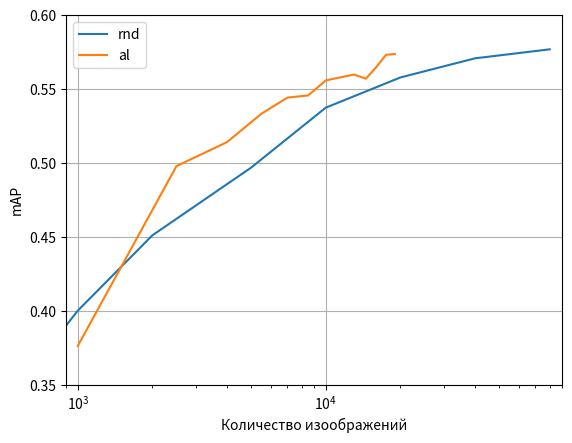

Generate this figure with matplotlib:
import matplotlib.pyplot as plt

def mean(listt):
    return sum(listt)/len(listt)

y_500 = [0.386236358115645, 0.28634162153056303, 0.3066288625052592, 0.4181669289309775, 0.22051995652298925, 0.3002473966671414, 0.3980324928067816, 0.3204739995644987, 0.3315658703803319, 0.38681652618885565]
y_1000 = [0.38013761937309953, 0.4016326925079752, 0.37283882228997006, 0.4005850316918249, 0.40782795118890597, 0.3616173746985596, 0.3988258390056973, 0.44438384124650343, 0.4331428592518746, 0.3990855265112151]
y_2000 = [0.428535680150017, 0.45825355501035164, 0.4815722102304758, 0.4667633171961991, 0.45796670661812405, 0.43359813946457115, 0.4175943760000167, 0.4795148436273496, 0.4597859989878627, 0.42642681037015867]
y_5000 = [0.4935002057052022, 0.49234075273636624, 0.497492175090272, 0.49322904749740715, 0.4906829078144499, 0.49474312405013093, 0.5159661848100392, 0.48006654114708647, 0.4893397794389286, 0.5203862468361943]
y_10000 = [0.5491151633206631, 0.5357634160850919, 0.521233579736959, 0.5348924309150883, 0.5404009583386428, 0.5307755159912863, 0.537881023867633, 0.5457430800356208, 0.5418199598075263, 0.535702653624554]
y_20000 = [0.5642615461951059, 0.5460745784153224, 0.5781255851594773, 0.5584371060696688, 0.5573801173596824, 0.5522256698703325, 0.5548949449976132, 0.5454882983284296, 0.5637371717141968, 0.557058395106897]
y_40000 = [0.579, 0.577, 0.563, 0.581, 0.565, 0.574, 0.556]
y_80000 = [0.573, 0.573, 0.580, 0.581, 0.577]


x_500 = [500, ] * len(y_500)
x_1000 = [1000, ] * len(y_1000)
x_2000 = [2000, ] * len(y_2000)
x_5000 = [5000, ] * len(y_5000)
x_10000 = [10000, ] * len(y_10000)
x_20000 = [20000, ] * len(y_20000)
x_40000 = [40000, ] * len(y_40000)
x_80000 = [80000, ] * len(y_80000)

xx = [x_500, x_1000, x_2000, x_5000, x_10000, x_20000, x_40000, x_80000]
yy = [y_500, y_1000, y_2000, y_5000, y_10000, y_20000, y_40000, y_80000]
x_o = [500, 1000, 2000, 5000, 10000, 20000, 40000, 80000]
# for x, y in zip(xx, yy):
#     plt.scatter(x, y, s=4)
plt.plot(x_o, [mean(x) for x in yy], label='rnd')

iy = {}
iy[1] = [0.41130167711067783, 0.4999764577754397, 0.5305110934498993, 0.5364043545483983, 0.5455172757974414, 0.5447483226076123, 0.5490166485787106, 0.5529526680460104, 0.5454931897911189, 0.5489557614840365, 0.5636132134364427, 0.5694392045765575, 0.5639857229981871, 0.5675840526800552, 0.5569823716821538, 0.556483448121312, 0.5650058885881, 0.5677651585101543, 0.5593071503633267, 0.5665853518252307, 0.5718187497319116, 0.5925453397939705, 0.5619554510805245, 0.5680017685897856, 0.5727118160405094, 0.5704569553781388, 0.5640175275008558, 0.5735326133045542, 0.5717535984007815, 0.5645125233499629, 0.5830955538990893]
iy[2] = [0.3859383010087868, 0.4890709270235167, 0.5051524682152538, 0.5267184747284441, 0.5525475405661386, 0.5508596329991137, 0.5675993551687512, 0.5612005684533792, 0.5619582954586675, 0.5641615348727232, 0.5716910397398585, 0.5752488486362294, 0.5813349218506544, 0.5722148596868815, 0.5739014722731139, 0.582465110386857, 0.5775825626756864, 0.5662734368194924, 0.5736305687191425, 0.5869587167672999, 0.578152631203043, 0.5836663457770459, 0.5804719653945607, 0.5718869102993541, 0.5714167797588928, 0.5744990877436996, 0.5608782840970165, 0.5704820123480779, 0.5848488364219316, 0.5726117664126941, 0.5720801955847898]
iy[3] = [0.2869872775589929, 0.5095552670325305, 0.5026788913642203, 0.5300402081332037, 0.5365436574081304, 0.5401820983631985, 0.5494260323253239, 0.5643360768578288, 0.5586320932083607, 0.5488994963804987, 0.5554605667577068, 0.5743325066717422, 0.5774169254057794, 0.5742611220690513, 0.565038801718626, 0.5639056515105835, 0.5638863914898807, 0.5871944472606713, 0.5763363250608611, 0.5721188228244413, 0.565512699427081, 0.5624102023386022, 0.5655016573412501, 0.5740495723979071, 0.5698516945552871, 0.5631014887931571, 0.5587247566810096, 0.5634441504669728, 0.5722956015100604, 0.5724288260909283, 0.5702737863759453]
iy[4] = [0.42030908476827983, 0.4924740774249734, 0.5178294583067431, 0.5396539801515778, 0.541898996137455, 0.546699617300964, 0.5569520699708908, 0.5530883538669372, 0.5728823048360138, 0.565635219774234, 0.5685548703256557, 0.573332116822505, 0.5718331654162291, 0.5702699623858027, 0.5644450443253318, 0.5485953650186313, 0.5645449695014167, 0.553183462765025, 0.5729000888860162, 0.57050639588118, 0.5680011152350046, 0.5630237268014747, 0.5554943614315544, 0.5628421698864138, 0.5593294528670537, 0.5744222449097817, 0.584301943755434, 0.575297635401954, 0.56677026570726, 0.5677034100514486, 0.58137906202814]



ix = [1000 + i*1500 for i in range(31)]


# for i in range(1, 5):
#     plt.plot(ix, iy[i], linewidth=0.5)

m = []
for i in range(31):
    b = [iy[k][i] for k in range(1, 5)]
    m.append(mean(b))

plt.plot(ix[:13], m[:13], label='al')
plt.xlim(900, 90000)
plt.ylim(0.35, 0.6)
plt.xscale('log')
plt.grid(True)
plt.xlabel('Количество изоображений')
plt.ylabel('mAP')
plt.legend()
plt.show()
